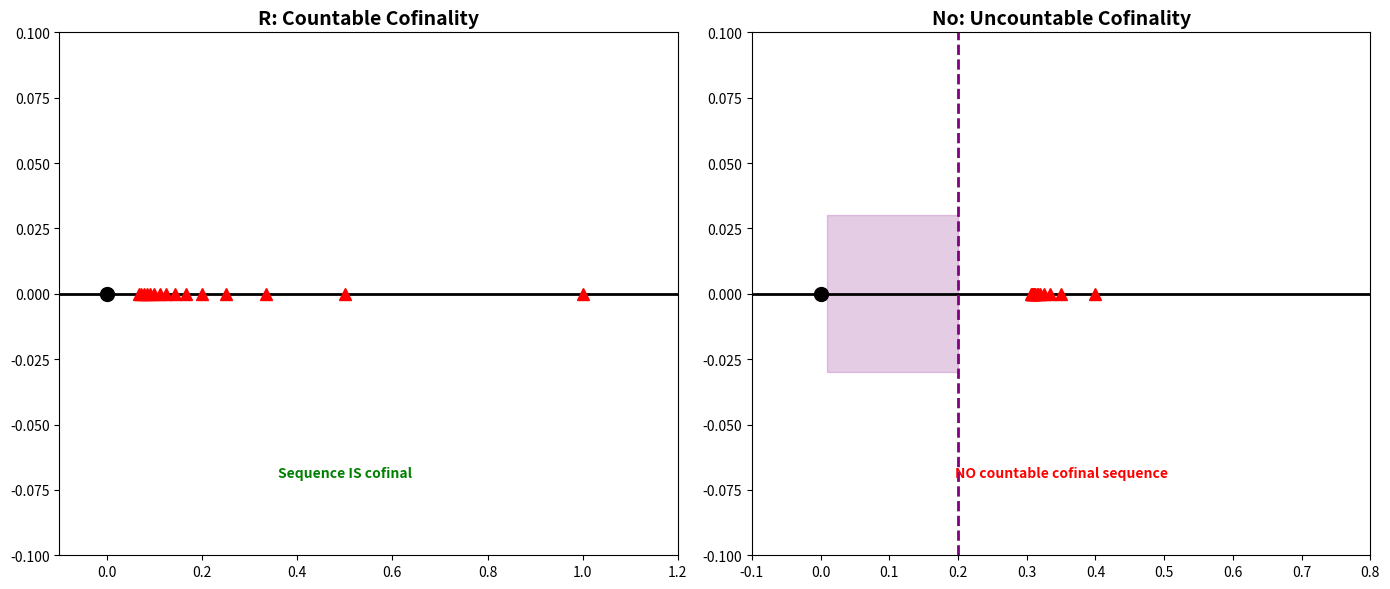

Source code (Python):
import matplotlib.pyplot as plt
import matplotlib.patches as patches
import numpy as np

fig, axes = plt.subplots(1, 2, figsize=(14, 6))

# Left: R (countable cofinality)
ax = axes[0]
ax.set_title('R: Countable Cofinality', fontsize=14, fontweight='bold')
ax.axhline(y=0, color='black', linewidth=2)
seq = [1/n for n in range(1, 16)]
for s in seq: ax.plot(s, 0, 'r^', markersize=8)
ax.plot(0, 0, 'ko', markersize=10)
ax.set_xlim(-0.1, 1.2); ax.set_ylim(-0.1, 0.1)
ax.text(0.5, -0.07, 'Sequence IS cofinal', color='green', ha='center', fontweight='bold')

# Right: Surreals (uncountable cofinality)
ax = axes[1]
ax.set_title('No: Uncountable Cofinality', fontsize=14, fontweight='bold')
ax.axhline(y=0, color='black', linewidth=2)
seq_s = [0.1/n + 0.3 for n in range(1, 16)]
for s in seq_s: ax.plot(s, 0, 'r^', markersize=8)
ax.plot(0, 0, 'ko', markersize=10)
ax.axvline(x=0.2, color='purple', linestyle='--', linewidth=2)
ax.add_patch(patches.Rectangle((0.01, -0.03), 0.19, 0.06, alpha=0.2, color='purple'))
ax.set_xlim(-0.1, 0.8); ax.set_ylim(-0.1, 0.1)
ax.text(0.35, -0.07, 'NO countable cofinal sequence', color='red', ha='center', fontweight='bold')

plt.tight_layout()
plt.savefig('cofinality_comparison.png', dpi=150)
plt.close()
